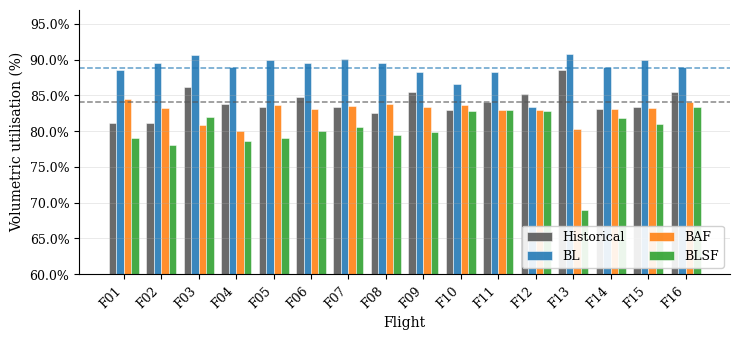

This figure's Python source: (Note: this script raises an exception after producing the figure.)
"""Generate publication-quality figures for the manuscript."""
import numpy as np
import matplotlib
matplotlib.use('Agg')
import matplotlib.pyplot as plt
import matplotlib.ticker as mtick

OUT = r'c:\Users\jaime\OneDrive\Cloud Sabana\MIT\optimizing_pallet_configuration\Paper\figures'

# ── Style ──────────────────────────────────────────────────────────────────
plt.rcParams.update({
    'font.family': 'serif',
    'font.size': 10,
    'axes.titlesize': 11,
    'axes.labelsize': 10,
    'xtick.labelsize': 9,
    'ytick.labelsize': 9,
    'legend.fontsize': 9,
    'figure.dpi': 300,
})

COLORS = {
    'hist': '#555555',
    'bl':   '#1f77b4',
    'baf':  '#ff7f0e',
    'blsf': '#2ca02c',
}

# ── Data ───────────────────────────────────────────────────────────────────
flight_ids = [f'F{i:02d}' for i in range(1, 17)]

historical = np.array([0.812, 0.811, 0.862, 0.838, 0.833, 0.848, 0.833, 0.825,
                       0.854, 0.829, 0.841, 0.852, 0.886, 0.831, 0.834, 0.854])
bl   = np.array([0.886, 0.895, 0.906, 0.889, 0.900, 0.895, 0.901, 0.895,
                 0.883, 0.866, 0.883, 0.833, 0.908, 0.889, 0.900, 0.890])
baf  = np.array([0.845, 0.832, 0.808, 0.800, 0.837, 0.831, 0.835, 0.838,
                 0.834, 0.836, 0.830, 0.829, 0.803, 0.831, 0.832, 0.840])
blsf = np.array([0.791, 0.780, 0.820, 0.786, 0.790, 0.800, 0.806, 0.795,
                 0.799, 0.828, 0.830, 0.828, 0.690, 0.818, 0.810, 0.834])

# ── Figure A: Per-flight grouped bar chart ─────────────────────────────────
fig, ax = plt.subplots(figsize=(7.5, 3.5))
x  = np.arange(16)
w  = 0.20

for data, label, color, off in [
    (historical, 'Historical', COLORS['hist'], -1.5*w),
    (bl,         'BL',         COLORS['bl'],    -0.5*w),
    (baf,        'BAF',        COLORS['baf'],    0.5*w),
    (blsf,       'BLSF',       COLORS['blsf'],   1.5*w),
]:
    ax.bar(x + off, data * 100, w, label=label, color=color, alpha=0.88, edgecolor='white', linewidth=0.4)

ax.axhline(historical.mean()*100, color=COLORS['hist'], ls='--', lw=1.1, alpha=0.7)
ax.axhline(bl.mean()*100,         color=COLORS['bl'],   ls='--', lw=1.1, alpha=0.7)

ax.set_xlabel('Flight')
ax.set_ylabel('Volumetric utilisation (%)')
ax.set_xticks(x)
ax.set_xticklabels(flight_ids, rotation=45, ha='right')
ax.set_ylim(60, 97)
ax.yaxis.set_major_formatter(mtick.PercentFormatter())
ax.legend(loc='lower right', framealpha=0.9, ncol=2)
ax.grid(axis='y', alpha=0.3, linewidth=0.6)
ax.spines['top'].set_visible(False)
ax.spines['right'].set_visible(False)

plt.tight_layout()
fig.savefig(f'{OUT}/fig_per_flight.pdf', dpi=300, bbox_inches='tight')
fig.savefig(f'{OUT}/fig_per_flight.png', dpi=300, bbox_inches='tight')
plt.close()
print('Saved: fig_per_flight')

# ── Figure B: Box plot comparison ─────────────────────────────────────────
fig, ax = plt.subplots(figsize=(4.5, 3.5))

data_list  = [historical*100, bl*100, baf*100, blsf*100]
labels     = ['Historical', 'BL', 'BAF', 'BLSF']
colors     = [COLORS['hist'], COLORS['bl'], COLORS['baf'], COLORS['blsf']]

bp = ax.boxplot(data_list, patch_artist=True, widths=0.5,
                medianprops=dict(color='black', linewidth=1.5),
                whiskerprops=dict(linewidth=1),
                capprops=dict(linewidth=1),
                flierprops=dict(marker='o', markersize=4, linestyle='none'))

for patch, color in zip(bp['boxes'], colors):
    patch.set_facecolor(color)
    patch.set_alpha(0.75)

ax.set_xticklabels(labels)
ax.set_ylabel('Volumetric utilisation (%)')
ax.yaxis.set_major_formatter(mtick.PercentFormatter())
ax.set_ylim(60, 97)
ax.grid(axis='y', alpha=0.3, linewidth=0.6)
ax.spines['top'].set_visible(False)
ax.spines['right'].set_visible(False)

plt.tight_layout()
fig.savefig(f'{OUT}/fig_boxplot.pdf', dpi=300, bbox_inches='tight')
fig.savefig(f'{OUT}/fig_boxplot.png', dpi=300, bbox_inches='tight')
plt.close()
print('Saved: fig_boxplot')

# ── Figure C: Pareto chart (box types by volume) ──────────────────────────
# Data from Table 12 of the Word document (top-15 box types + rest)
box_types = [f'A{i}' for i in range(1, 16)] + ['Other']
volumes   = [1497, 1296, 1228, 1048, 790, 506, 499, 455, 375, 336,
             327, 177, 168, 152, 146,
             9912 - (1497+1296+1228+1048+790+506+499+455+375+336+327+177+168+152+146)]

# Recompute from actual total shipped
total_vol = sum(volumes)
cum_pct   = np.cumsum(volumes) / total_vol * 100

fig, ax1 = plt.subplots(figsize=(7.5, 3.8))
ax2 = ax1.twinx()

bar_colors = ['#1f77b4' if i < 15 else '#aec7e8' for i in range(len(volumes))]
ax1.bar(range(len(volumes)), volumes, color=bar_colors, alpha=0.85, edgecolor='white', linewidth=0.4)
ax2.plot(range(len(volumes)), cum_pct, color='#d62728', marker='o', markersize=3, linewidth=1.5)

# Highlight 90.8% at A15
ax2.axhline(90.81, color='#d62728', ls='--', lw=0.9, alpha=0.6)
ax1.axvline(14, color='gray', ls=':', lw=1)
ax2.annotate('90.8%\n(top 15)', xy=(14, 90.81), xytext=(16, 75),
             arrowprops=dict(arrowstyle='->', color='#d62728', lw=1),
             fontsize=8, color='#d62728')

ax1.set_xlabel('Box type')
ax1.set_ylabel('Total volume shipped (m³)')
ax2.set_ylabel('Cumulative share (%)')
ax2.set_ylim(0, 105)
ax1.set_xticks(range(len(volumes)))
ax1.set_xticklabels(box_types, rotation=45, ha='right', fontsize=8)
ax1.spines['top'].set_visible(False)
ax2.spines['top'].set_visible(False)
ax1.grid(axis='y', alpha=0.3, linewidth=0.6)

plt.tight_layout()
fig.savefig(f'{OUT}/fig_pareto.pdf', dpi=300, bbox_inches='tight')
fig.savefig(f'{OUT}/fig_pareto.png', dpi=300, bbox_inches='tight')
plt.close()
print('Saved: fig_pareto')
print('\nAll figures generated successfully.')
